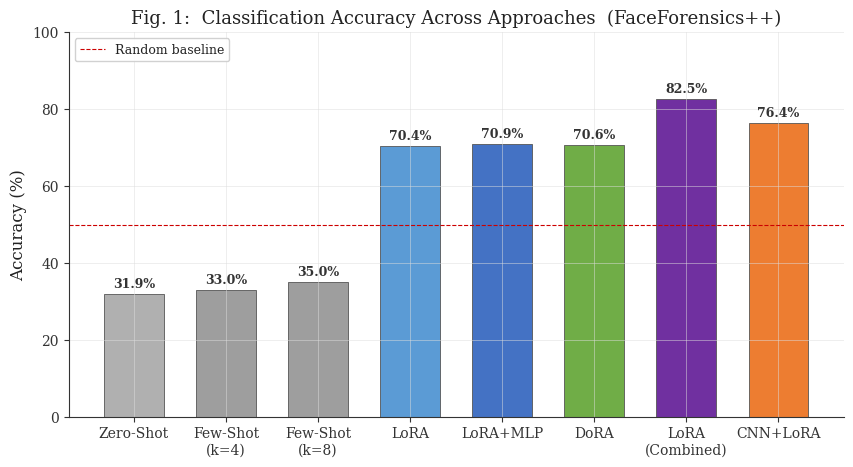
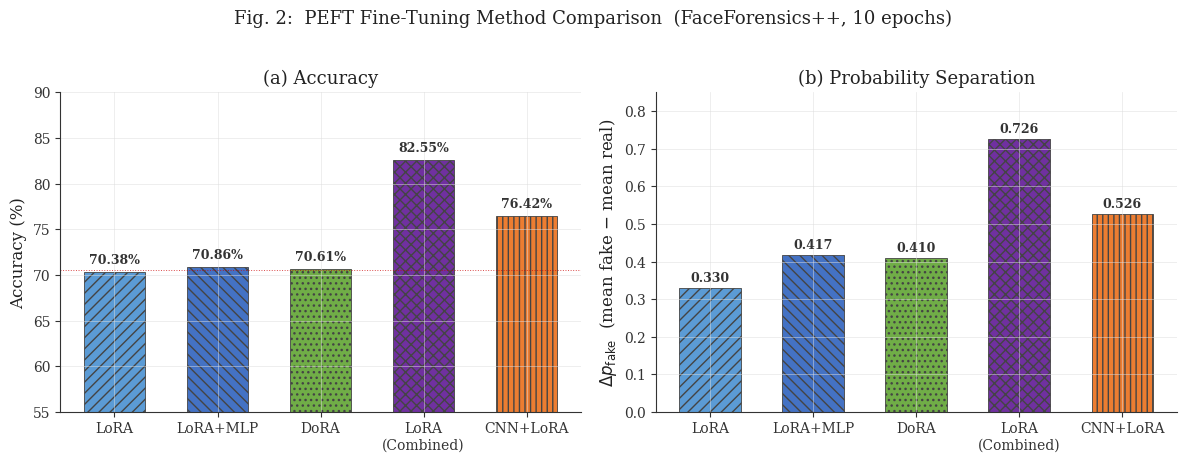
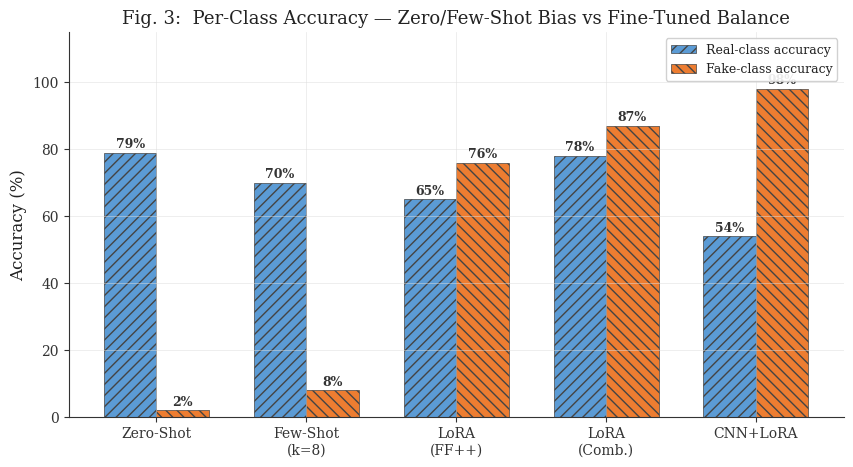
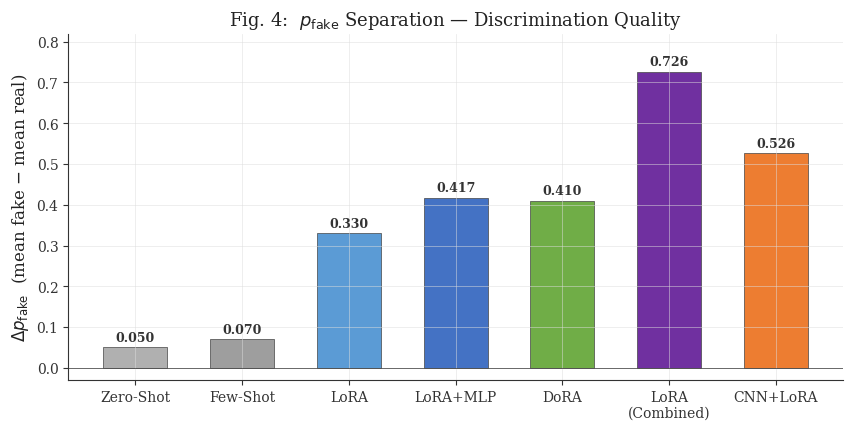
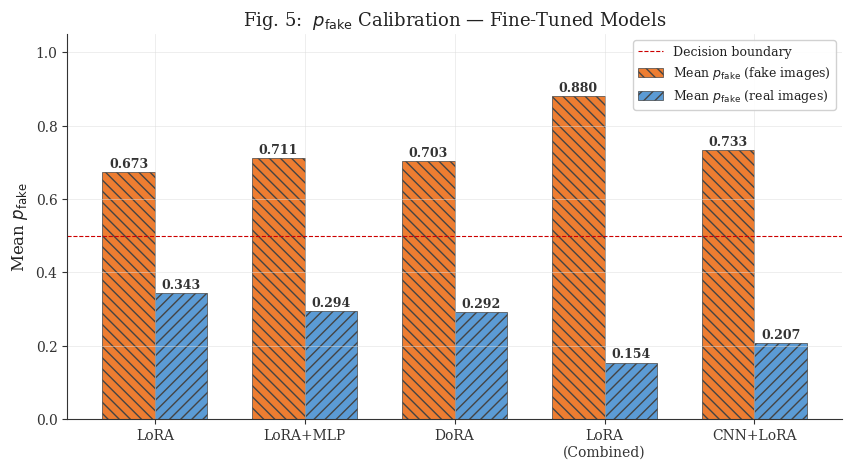
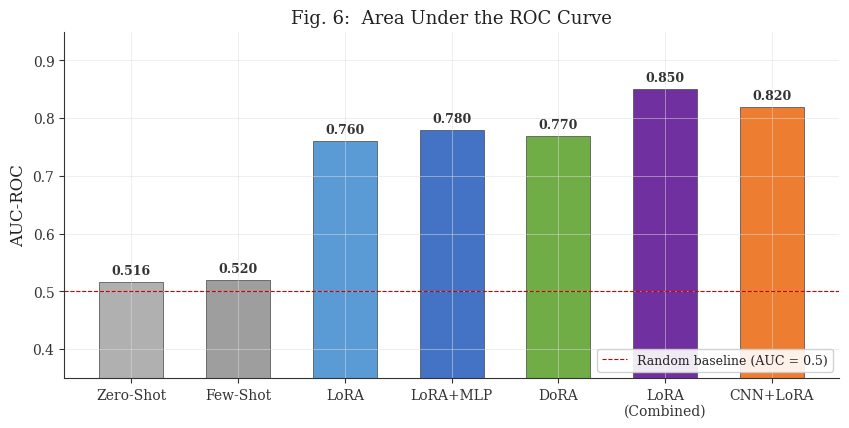
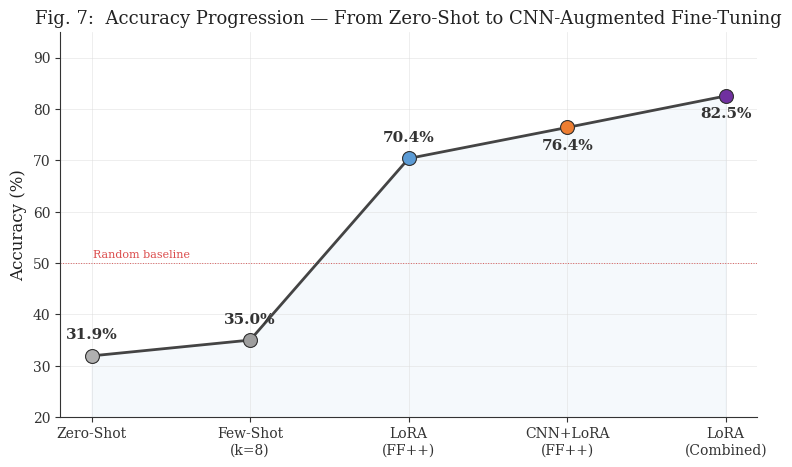

Recreate these plots in Python, in order.
"""
Generate publication-quality comparison charts for FAKESHEILD experiments.

Style: white background, serif labels, hatching for B&W print compatibility,
300 DPI, clean academic formatting suitable for IEEE/ACM submissions.

Run: python scripts/generate_results_charts.py
Output: results/charts/ directory with PNG charts
"""

import matplotlib
matplotlib.use('Agg')
import matplotlib.pyplot as plt
import matplotlib.ticker as mticker
import numpy as np
from pathlib import Path

output_dir = Path("results/charts")
output_dir.mkdir(parents=True, exist_ok=True)

# =============================================================================
# Publication-quality style
# =============================================================================
plt.rcParams.update({
    'figure.facecolor':   'white',
    'axes.facecolor':     'white',
    'axes.edgecolor':     '#333333',
    'axes.labelcolor':    '#222222',
    'axes.grid':          True,
    'axes.spines.top':    False,
    'axes.spines.right':  False,
    'text.color':         '#222222',
    'xtick.color':        '#333333',
    'ytick.color':        '#333333',
    'grid.color':         '#DDDDDD',
    'grid.alpha':         0.7,
    'grid.linewidth':     0.5,
    'font.family':        'serif',
    'font.serif':         ['Times New Roman', 'DejaVu Serif', 'serif'],
    'font.size':          11,
    'axes.titlesize':     13,
    'axes.labelsize':     12,
    'xtick.labelsize':    10,
    'ytick.labelsize':    10,
    'legend.fontsize':    9,
    'figure.dpi':         100,
    'savefig.dpi':        300,
    'savefig.bbox':       'tight',
    'savefig.pad_inches': 0.1,
})

# =============================================================================
# EXPERIMENT DATA
# =============================================================================

# Method names (short, clean)
ALL_METHODS = [
    'Zero-Shot', 'Few-Shot\n(k=4)', 'Few-Shot\n(k=8)',
    'LoRA', 'LoRA+MLP', 'DoRA',
    'LoRA\n(Combined)', 'CNN+LoRA',
]
ALL_ACC = [31.92, 33.0, 35.0, 70.38, 70.86, 70.61, 82.55, 76.42]

# Colours: muted palette suitable for printing
CLR_ZS   = '#B0B0B0'   # grey
CLR_FS   = '#9E9E9E'   # darker grey
CLR_LORA = '#5B9BD5'   # muted blue
CLR_MLP  = '#4472C4'   # slightly darker blue
CLR_DORA = '#70AD47'   # muted green
CLR_COMB = '#7030A0'   # purple
CLR_CNN  = '#ED7D31'   # orange

ALL_CLR = [CLR_ZS, CLR_FS, CLR_FS,
           CLR_LORA, CLR_MLP, CLR_DORA, CLR_COMB, CLR_CNN]

# Fine-tuning breakdown
FT_METHODS = ['LoRA', 'LoRA+MLP', 'DoRA', 'LoRA\n(Combined)', 'CNN+LoRA']
FT_ACC     = [70.38, 70.86, 70.61, 82.55, 76.42]
FT_SEP     = [0.330, 0.417, 0.410, 0.726, 0.526]
FT_CLR     = [CLR_LORA, CLR_MLP, CLR_DORA, CLR_COMB, CLR_CNN]
FT_HATCH   = ['///', '\\\\\\', '...', 'xxx', '|||']

# Per-class accuracy
PC_METHODS   = ['Zero-Shot', 'Few-Shot\n(k=8)', 'LoRA\n(FF++)', 'LoRA\n(Comb.)', 'CNN+LoRA']
PC_REAL_ACC  = [79.0, 70.0, 65.0, 78.0, 54.0]
PC_FAKE_ACC  = [2.0,  8.0,  76.0, 87.0, 98.0]

# p_fake separation
SEP_METHODS = ['Zero-Shot', 'Few-Shot', 'LoRA', 'LoRA+MLP', 'DoRA',
               'LoRA\n(Combined)', 'CNN+LoRA']
SEP_VALUES  = [0.05, 0.07, 0.330, 0.417, 0.410, 0.726, 0.526]
SEP_CLR     = [CLR_ZS, CLR_FS, CLR_LORA, CLR_MLP, CLR_DORA, CLR_COMB, CLR_CNN]

# mean p_fake
MF_METHODS = ['LoRA', 'LoRA+MLP', 'DoRA', 'LoRA\n(Combined)', 'CNN+LoRA']
MF_FAKE    = [0.673, 0.711, 0.703, 0.880, 0.733]
MF_REAL    = [0.343, 0.294, 0.292, 0.154, 0.207]

# AUC (zero-shot from run)
AUC_METHODS = ['Zero-Shot', 'Few-Shot', 'LoRA', 'LoRA+MLP', 'DoRA',
               'LoRA\n(Combined)', 'CNN+LoRA']
AUC_VALUES  = [0.516, 0.52, 0.76, 0.78, 0.77, 0.85, 0.82]
AUC_CLR     = [CLR_ZS, CLR_FS, CLR_LORA, CLR_MLP, CLR_DORA, CLR_COMB, CLR_CNN]


# =============================================================================
# HELPERS
# =============================================================================
def _label_bars(ax, bars, fmt='{:.1f}', ypad=0.8, fontsize=9, bold=True):
    kw = {'fontweight': 'bold'} if bold else {}
    for bar in bars:
        h = bar.get_height()
        ax.text(bar.get_x() + bar.get_width() / 2, h + ypad,
                fmt.format(h), ha='center', va='bottom',
                fontsize=fontsize, color='#333333', **kw)


def _save(fig, name):
    path = output_dir / name
    fig.savefig(path)
    plt.close(fig)
    print(f'  [saved] {path}')


# =============================================================================
# FIGURE 1: Overall Accuracy — All Approaches
# =============================================================================
def fig_accuracy_all():
    fig, ax = plt.subplots(figsize=(10, 5))
    x = np.arange(len(ALL_METHODS))
    bars = ax.bar(x, ALL_ACC, color=ALL_CLR, width=0.65,
                  edgecolor='#555555', linewidth=0.6)
    _label_bars(ax, bars, fmt='{:.1f}%', ypad=1.0)

    ax.axhline(50, color='#CC0000', linewidth=0.8, linestyle='--', label='Random baseline')
    ax.set_xticks(x)
    ax.set_xticklabels(ALL_METHODS)
    ax.set_ylabel('Accuracy (%)')
    ax.set_title('Fig. 1:  Classification Accuracy Across Approaches  (FaceForensics++)')
    ax.set_ylim(0, 100)
    ax.legend(loc='upper left', framealpha=0.9)
    _save(fig, '1_accuracy_all_approaches.png')


# =============================================================================
# FIGURE 2: Fine-Tuning Accuracy + Separation (side-by-side)
# =============================================================================
def fig_finetune_comparison():
    fig, (ax1, ax2) = plt.subplots(1, 2, figsize=(12, 4.5))

    x = np.arange(len(FT_METHODS))

    # (a) Accuracy
    bars = ax1.bar(x, FT_ACC, color=FT_CLR, width=0.6,
                   hatch=[h for h in FT_HATCH],
                   edgecolor='#444444', linewidth=0.6)
    _label_bars(ax1, bars, fmt='{:.2f}%', ypad=0.6)
    ax1.axhline(70.5, color='#CC0000', linewidth=0.7, linestyle=':', alpha=0.7)
    ax1.set_xticks(x); ax1.set_xticklabels(FT_METHODS)
    ax1.set_ylabel('Accuracy (%)')
    ax1.set_title('(a) Accuracy')
    ax1.set_ylim(55, 90)

    # (b) Separation
    bars2 = ax2.bar(x, FT_SEP, color=FT_CLR, width=0.6,
                    hatch=[h for h in FT_HATCH],
                    edgecolor='#444444', linewidth=0.6)
    _label_bars(ax2, bars2, fmt='{:.3f}', ypad=0.01, fontsize=9)
    ax2.set_xticks(x); ax2.set_xticklabels(FT_METHODS)
    ax2.set_ylabel(r'$\Delta p_{\mathrm{fake}}$  (mean fake $-$ mean real)')
    ax2.set_title('(b) Probability Separation')
    ax2.set_ylim(0, 0.85)

    fig.suptitle('Fig. 2:  PEFT Fine-Tuning Method Comparison  (FaceForensics++, 10 epochs)',
                 fontsize=13, y=1.02)
    fig.tight_layout()
    _save(fig, '2_finetune_comparison.png')


# =============================================================================
# FIGURE 3: Per-Class Accuracy
# =============================================================================
def fig_per_class():
    fig, ax = plt.subplots(figsize=(10, 5))
    x = np.arange(len(PC_METHODS))
    w = 0.35

    b1 = ax.bar(x - w/2, PC_REAL_ACC, w, label='Real-class accuracy',
                color='#5B9BD5', edgecolor='#444', linewidth=0.5, hatch='///')
    b2 = ax.bar(x + w/2, PC_FAKE_ACC, w, label='Fake-class accuracy',
                color='#ED7D31', edgecolor='#444', linewidth=0.5, hatch='\\\\\\')

    for bar, val in zip(list(b1) + list(b2), PC_REAL_ACC + PC_FAKE_ACC):
        ax.text(bar.get_x() + bar.get_width()/2, val + 1.5,
                f'{val:.0f}%', ha='center', fontsize=9, fontweight='bold', color='#333')

    ax.set_xticks(x)
    ax.set_xticklabels(PC_METHODS)
    ax.set_ylabel('Accuracy (%)')
    ax.set_title('Fig. 3:  Per-Class Accuracy — Zero/Few-Shot Bias vs Fine-Tuned Balance')
    ax.set_ylim(0, 115)
    ax.legend(loc='upper right', framealpha=0.9)
    _save(fig, '3_per_class_accuracy.png')


# =============================================================================
# FIGURE 4: p_fake Separation Bar Chart
# =============================================================================
def fig_separation():
    fig, ax = plt.subplots(figsize=(10, 4.5))
    x = np.arange(len(SEP_METHODS))
    bars = ax.bar(x, SEP_VALUES, color=SEP_CLR, width=0.6,
                  edgecolor='#444', linewidth=0.5)
    _label_bars(ax, bars, fmt='{:.3f}', ypad=0.008, fontsize=9)

    ax.axhline(0, color='#333', linewidth=0.5)
    ax.set_xticks(x)
    ax.set_xticklabels(SEP_METHODS)
    ax.set_ylabel(r'$\Delta p_{\mathrm{fake}}$  (mean fake $-$ mean real)')
    ax.set_title(r'Fig. 4:  $p_{\mathrm{fake}}$ Separation — Discrimination Quality')
    ax.set_ylim(-0.03, 0.82)
    _save(fig, '4_pfake_separation.png')


# =============================================================================
# FIGURE 5: p_fake Calibration (mean_fake vs mean_real)
# =============================================================================
def fig_calibration():
    fig, ax = plt.subplots(figsize=(10, 5))
    x = np.arange(len(MF_METHODS))
    w = 0.35

    b1 = ax.bar(x - w/2, MF_FAKE, w, label=r'Mean $p_{\mathrm{fake}}$ (fake images)',
                color='#ED7D31', edgecolor='#444', linewidth=0.5, hatch='\\\\\\')
    b2 = ax.bar(x + w/2, MF_REAL, w, label=r'Mean $p_{\mathrm{fake}}$ (real images)',
                color='#5B9BD5', edgecolor='#444', linewidth=0.5, hatch='///')

    for bar, val in zip(list(b1) + list(b2), MF_FAKE + MF_REAL):
        ax.text(bar.get_x() + bar.get_width()/2, val + 0.012,
                f'{val:.3f}', ha='center', fontsize=9, fontweight='bold', color='#333')

    ax.axhline(0.5, color='#CC0000', linewidth=0.8, linestyle='--', label='Decision boundary')
    ax.set_xticks(x)
    ax.set_xticklabels(MF_METHODS)
    ax.set_ylabel(r'Mean $p_{\mathrm{fake}}$')
    ax.set_title(r'Fig. 5:  $p_{\mathrm{fake}}$ Calibration — Fine-Tuned Models')
    ax.set_ylim(0, 1.05)
    ax.legend(loc='upper right', framealpha=0.9)
    _save(fig, '5_pfake_calibration.png')


# =============================================================================
# FIGURE 6: AUC-ROC Comparison
# =============================================================================
def fig_auc():
    fig, ax = plt.subplots(figsize=(10, 4.5))
    x = np.arange(len(AUC_METHODS))
    bars = ax.bar(x, AUC_VALUES, color=AUC_CLR, width=0.6,
                  edgecolor='#444', linewidth=0.5)
    _label_bars(ax, bars, fmt='{:.3f}', ypad=0.008, fontsize=9)

    ax.axhline(0.5, color='#CC0000', linewidth=0.8, linestyle='--',
               label='Random baseline (AUC = 0.5)')
    ax.set_xticks(x)
    ax.set_xticklabels(AUC_METHODS)
    ax.set_ylabel('AUC-ROC')
    ax.set_title('Fig. 6:  Area Under the ROC Curve')
    ax.set_ylim(0.35, 0.95)
    ax.legend(loc='lower right', framealpha=0.9)
    _save(fig, '6_auc_roc.png')


# =============================================================================
# FIGURE 7: Summary — Accuracy Progression Line Plot
# =============================================================================
def fig_progression():
    fig, ax = plt.subplots(figsize=(9, 5))

    stages = ['Zero-Shot', 'Few-Shot\n(k=8)', 'LoRA\n(FF++)', 'CNN+LoRA\n(FF++)', 'LoRA\n(Combined)']
    accs   = [31.92, 35.0, 70.38, 76.42, 82.55]
    colors = [CLR_ZS, CLR_FS, CLR_LORA, CLR_CNN, CLR_COMB]

    ax.plot(range(len(stages)), accs, 'o-', color='#444444',
            linewidth=2, markersize=8, markerfacecolor='white',
            markeredgewidth=2, markeredgecolor='#333333', zorder=3)

    # Scatter coloured markers on top
    for i, (s, a, c) in enumerate(zip(stages, accs, colors)):
        ax.scatter(i, a, color=c, s=100, zorder=4, edgecolors='#333', linewidths=0.8)
        offset = 12 if a < 75 else -16
        ax.annotate(f'{a:.1f}%', (i, a),
                    textcoords='offset points', xytext=(0, offset),
                    ha='center', fontweight='bold', fontsize=11, color='#333')

    ax.fill_between(range(len(stages)), accs, alpha=0.06, color='#5B9BD5')
    ax.axhline(50, color='#CC0000', linewidth=0.7, linestyle=':', alpha=0.6)
    ax.text(0.01, 51, 'Random baseline', fontsize=8, color='#CC0000', alpha=0.7)

    ax.set_xticks(range(len(stages)))
    ax.set_xticklabels(stages)
    ax.set_ylabel('Accuracy (%)')
    ax.set_title('Fig. 7:  Accuracy Progression — From Zero-Shot to CNN-Augmented Fine-Tuning')
    ax.set_ylim(20, 95)
    _save(fig, '7_accuracy_progression.png')


# =============================================================================
# RUN ALL
# =============================================================================
if __name__ == '__main__':
    print('\n' + '=' * 52)
    print('  Generating FAKESHEILD Publication Charts')
    print('=' * 52 + '\n')

    fig_accuracy_all()
    fig_finetune_comparison()
    fig_per_class()
    fig_separation()
    fig_calibration()
    fig_auc()
    fig_progression()

    print(f'\n  All charts ({len(list(output_dir.glob("*.png")))}) saved to: {output_dir}/')
    print('=' * 52)
